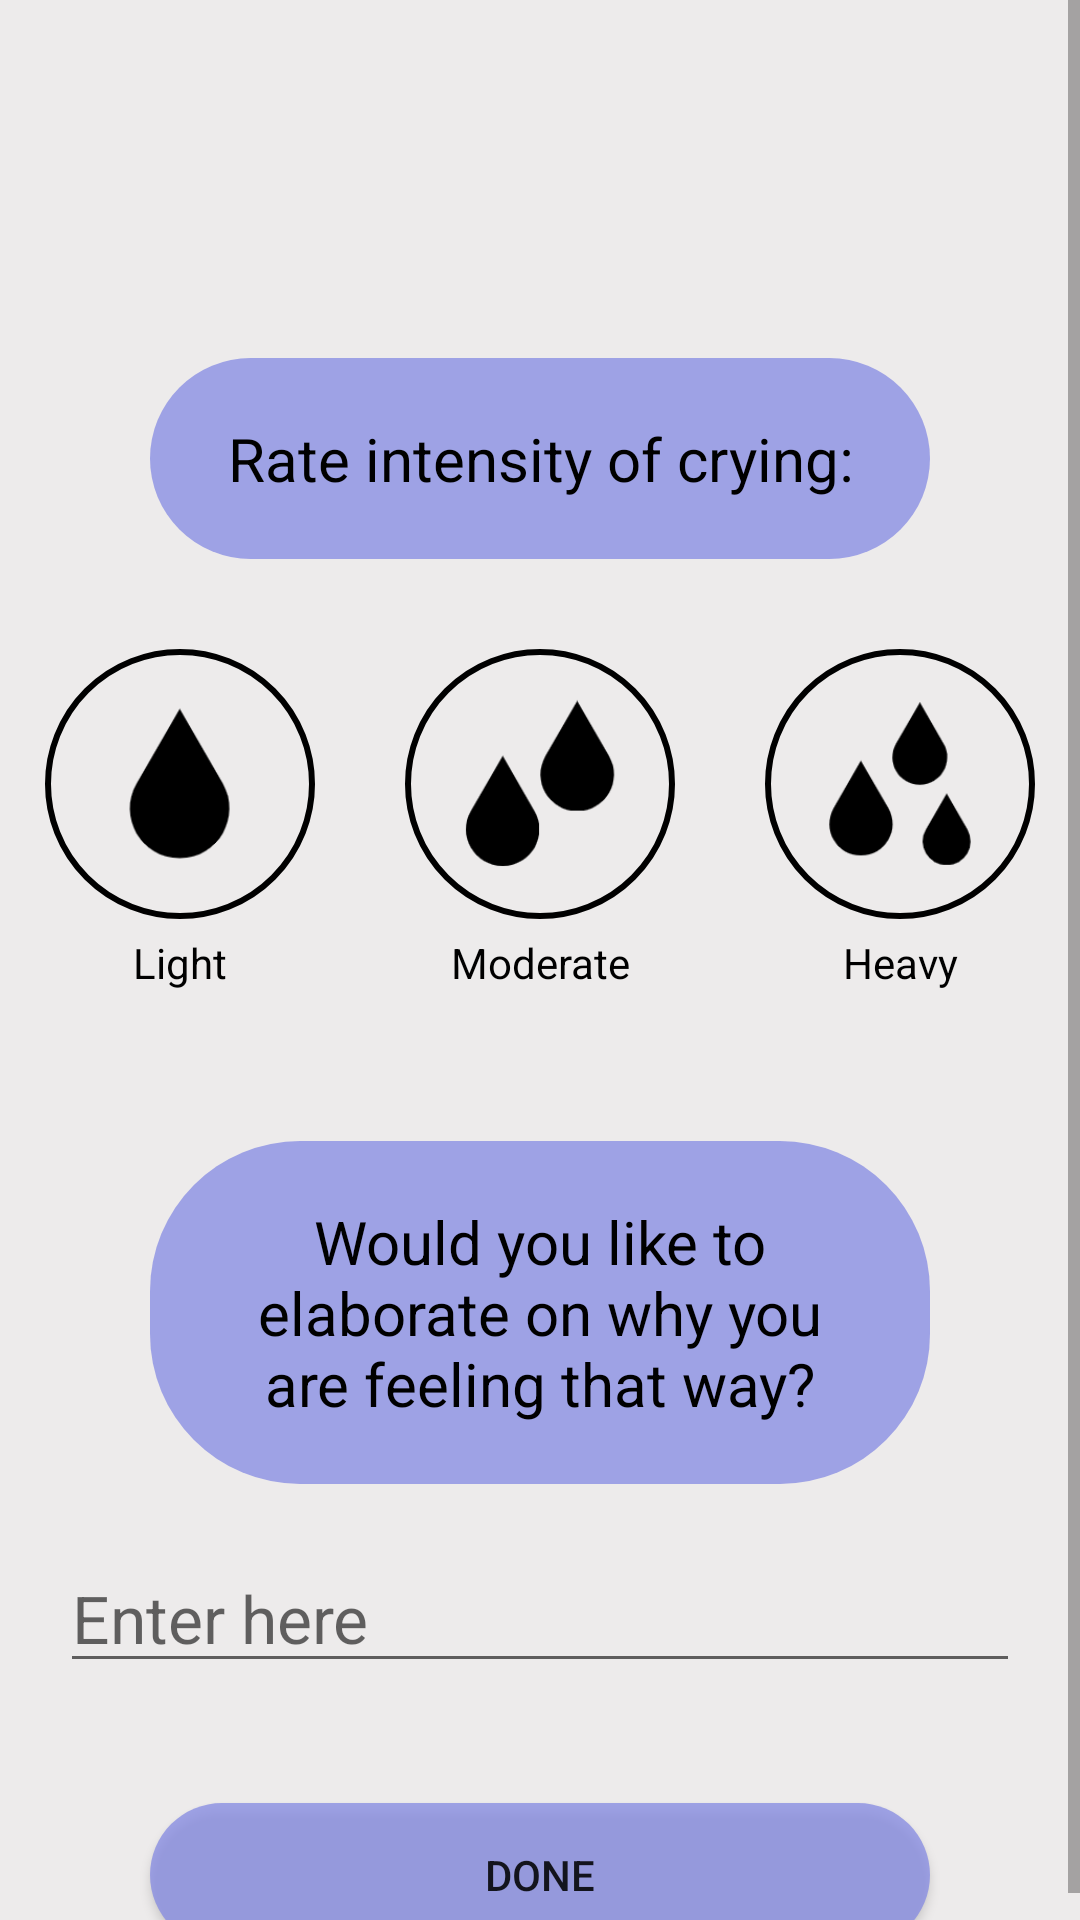

Write the Android layout XML for this screen, with the resource values it uses.
<!-- AndroidManifest.xml: application theme Theme.Diacry -->
<!-- res/layout/activity_day.xml -->
<?xml version="1.0" encoding="utf-8"?>
<ScrollView xmlns:android="http://schemas.android.com/apk/res/android"
    xmlns:app="http://schemas.android.com/apk/res-auto"
    xmlns:tools="http://schemas.android.com/tools"
    android:layout_width="match_parent"
    android:layout_height="match_parent"
    tools:context=".DayActivity"
    android:background="@color/grey">


    <LinearLayout
        android:layout_width="match_parent"
        android:layout_height="wrap_content"
        android:orientation="vertical"
        android:id="@+id/llMain">

        <TextView
            android:layout_width="match_parent"
            android:layout_height="wrap_content"
            android:id="@+id/dateTv"
            android:text=""
            android:gravity="center"
            android:paddingTop="40dp"
            android:textColor="@color/black"
            android:textSize="22sp"/>



        <TextView
            android:layout_width="match_parent"
            android:layout_height="wrap_content"
            android:background="@drawable/tv_container"
            android:text="Rate intensity of crying:"
            android:layout_marginTop="50dp"
            android:paddingVertical="20dp"
            android:paddingHorizontal="20dp"
            android:layout_marginHorizontal="50dp"
            android:gravity="center"
            android:textSize="20sp"
            android:textColor="@color/black"
            />

        <LinearLayout
            android:layout_width="match_parent"
            android:layout_height="wrap_content"
            android:orientation="horizontal"
            android:paddingTop="30dp">
            <ImageButton
                android:layout_width="80dp"
                android:layout_height="90dp"
                android:background="@drawable/tear_button"
                android:src="@drawable/tear1"
                android:id="@+id/tear1"
                android:scaleType="fitCenter"
                android:adjustViewBounds="true"
                android:layout_weight="1"
                android:layout_marginHorizontal="15dp"
                android:paddingVertical="10dp"
                />
            <ImageButton
                android:layout_width="80dp"
                android:layout_height="90dp"
                android:background="@drawable/tear_button"
                android:src="@drawable/tear2"
                android:id="@+id/tear2"
                android:scaleType="centerInside"
                android:adjustViewBounds="true"
                android:layout_weight="1"
                android:layout_marginHorizontal="15dp"
                android:paddingVertical="10dp"
                />
            <ImageButton
                android:layout_width="80dp"
                android:layout_height="90dp"
                android:background="@drawable/tear_button"
                android:src="@drawable/tear3"
                android:id="@+id/tear3"
                android:scaleType="centerInside"
                android:adjustViewBounds="true"
                android:layout_weight="1"
                android:layout_marginHorizontal="15dp"
                android:paddingVertical="10dp"
                />

        </LinearLayout>
        <LinearLayout
            android:layout_width="match_parent"
            android:layout_height="wrap_content"
            android:orientation="horizontal"
            android:paddingTop="5dp"
            android:paddingBottom="50dp">
            <TextView
                android:layout_width="match_parent"
                android:layout_height="wrap_content"
                android:text="Light"
                android:layout_weight="1"
                android:gravity="center"
                android:textColor="@color/black"
                />
            <TextView
                android:layout_width="match_parent"
                android:layout_height="wrap_content"
                android:text="Moderate"
                android:layout_weight="1"
                android:gravity="center"
                android:textColor="@color/black"/>
            <TextView
                android:layout_width="match_parent"
                android:layout_height="wrap_content"
                android:text="Heavy"
                android:layout_weight="1"
                android:gravity="center"
                android:textColor="@color/black"/>


        </LinearLayout>

        <TextView
            android:layout_width="match_parent"
            android:layout_height="wrap_content"
            android:background="@drawable/tv_container"
            android:text="Would you like to elaborate on why you are feeling that way?"
            android:layout_marginHorizontal="50dp"
            android:paddingVertical="20dp"
            android:paddingHorizontal="20dp"
            android:gravity="center"
            android:textSize="20sp"
            android:textColor="@color/black"
            />

        <EditText
            android:layout_width="match_parent"
            android:layout_height="wrap_content"
            android:hint="Enter here"
            android:id="@+id/notesEt"
            android:layout_marginHorizontal="20dp"
            android:layout_marginVertical="20dp"
            android:textSize="22sp"/>

        <androidx.appcompat.widget.AppCompatButton
            android:layout_width="match_parent"
            android:layout_height="wrap_content"
            android:id="@+id/done_day"
            android:layout_marginTop="20dp"
            android:text="Done"
            android:layout_marginHorizontal="50dp"
            android:background="@drawable/tv_container"/>



    </LinearLayout>

</ScrollView>
<!-- resources referenced by this layout -->
<resources>
  <color name="black">#FF000000</color>
  <color name="grey">#EDEBEB</color>
  <!-- drawable tear1: png bitmap (drawable-mdpi, 3149 bytes) -->
  <!-- drawable tear2: png bitmap (drawable-mdpi, 4124 bytes) -->
  <!-- drawable tear3: png bitmap (drawable-mdpi, 4388 bytes) -->
  <!-- drawable tear_button (drawable) -->
  <?xml version="1.0" encoding="utf-8"?>
  <shape xmlns:android="http://schemas.android.com/apk/res/android" android:shape="oval">
      <stroke android:color="@color/black" android:width="2dp" />
      <solid android:color="@color/transparent"/>
      <size android:width="150dp" android:height="150dp"/>
  </shape>
  <!-- drawable tv_container (drawable) -->
  <?xml version="1.0" encoding="utf-8"?>
  <layer-list xmlns:android="http://schemas.android.com/apk/res/android" >
      <item>
          <shape
              android:shape="rectangle">
              <solid android:color="@color/light_purple" />
              <corners android:radius="50dp"/>
  
          </shape>
      </item>
  
  </layer-list>
  <style name="Theme.Diacry" parent="Theme.MaterialComponents.DayNight.DarkActionBar">
          
          <item name="colorPrimary">@color/purple</item>
          <item name="colorPrimaryVariant">@color/purple</item>
          <item name="colorOnPrimary">@color/white</item>
          
          <item name="colorSecondary">@color/blue</item>
          <item name="colorSecondaryVariant">@color/blue</item>
          <item name="colorOnSecondary">@color/white</item>
          
          <item name="android:statusBarColor" tools:targetApi="l">?attr/colorPrimaryVariant</item>
          
      </style>
  <color name="transparent">#00000000</color>
  <color name="light_purple">#BF858AE3</color>
  <color name="purple">#7B59D6</color>
  <color name="white">#FFFFFFFF</color>
  <color name="blue">#DC97DFFC</color>
</resources>
